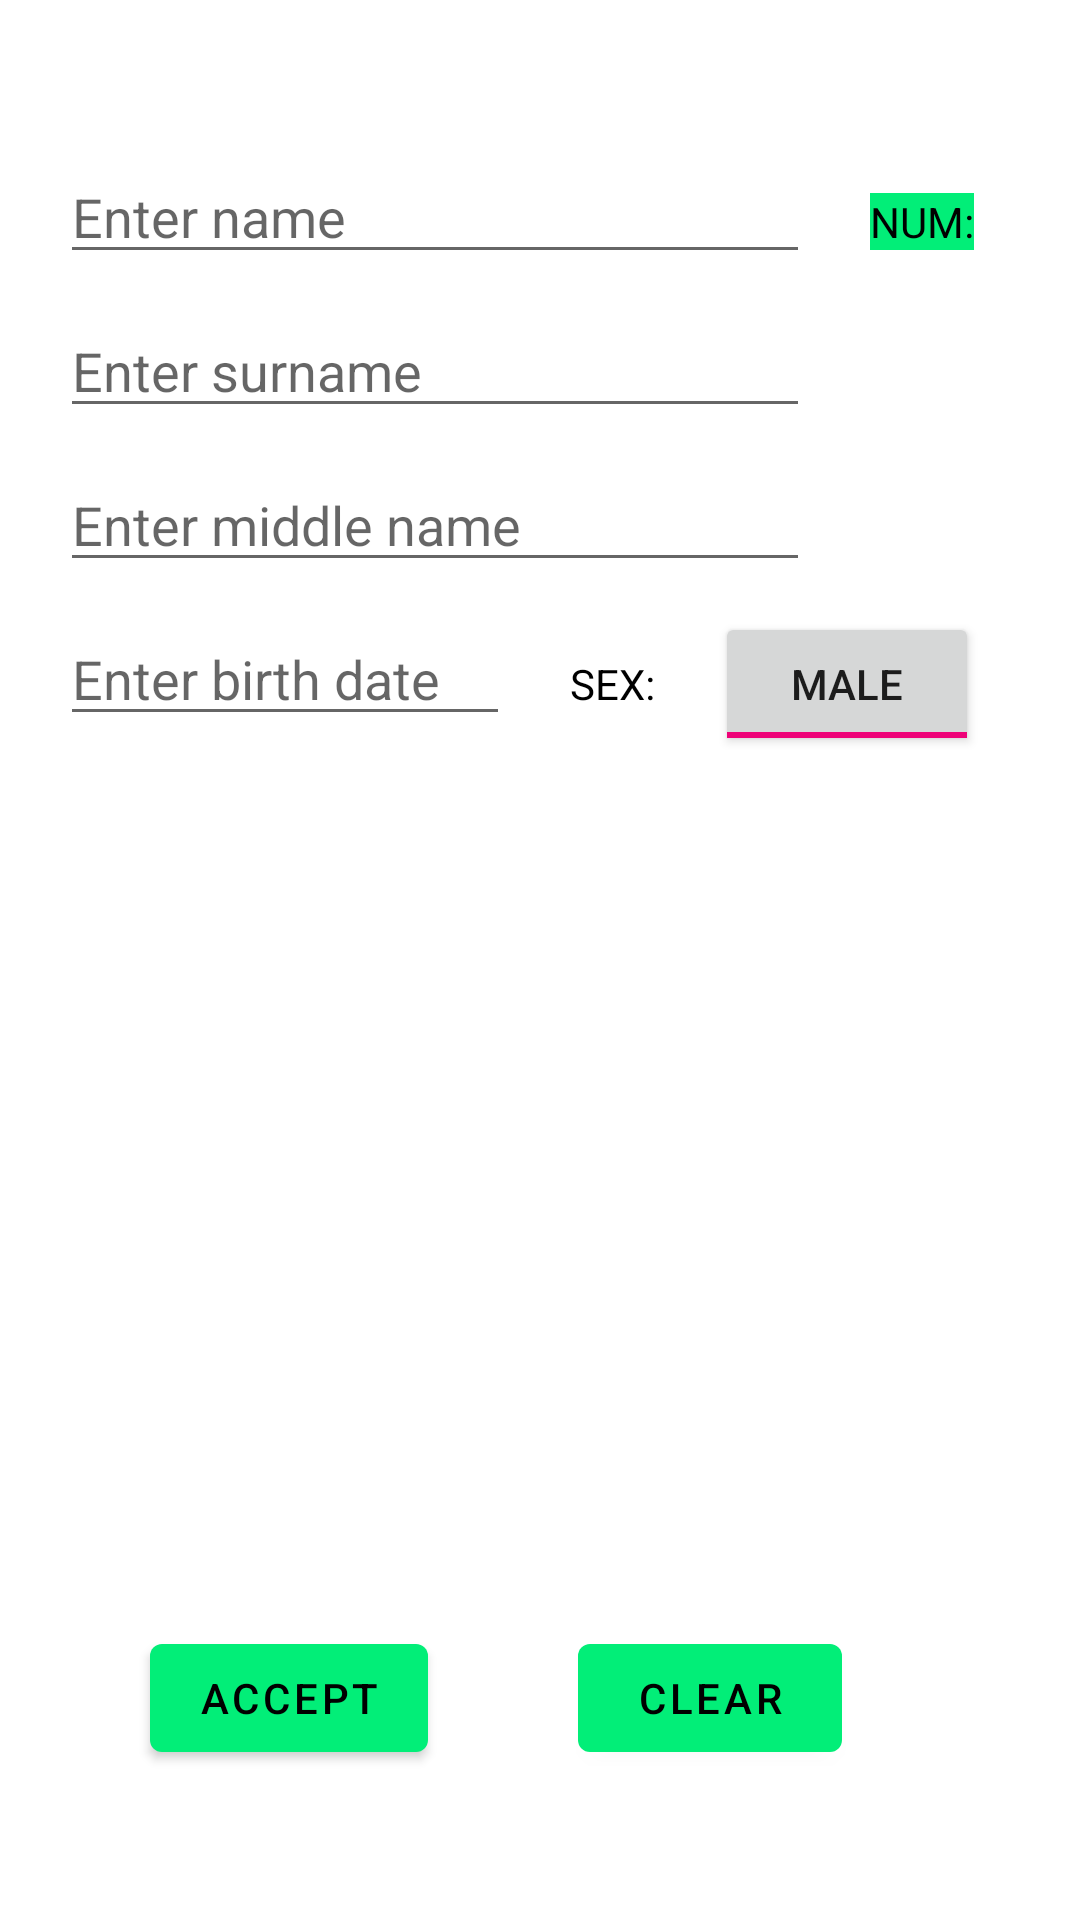

Here is an Android app screen rendered from its layout file. Give the layout XML and the strings, colors and styles it references.
<!-- AndroidManifest.xml: application theme Theme.Ocrace -->
<!-- res/layout/persons_frag.xml -->
<?xml version="1.0" encoding="utf-8"?>
<androidx.constraintlayout.widget.ConstraintLayout xmlns:android="http://schemas.android.com/apk/res/android"
    xmlns:app="http://schemas.android.com/apk/res-auto"
    xmlns:tools="http://schemas.android.com/tools"
    android:layout_width="match_parent"
    android:layout_height="match_parent"
    tools:context=".PersonFragment">


    <TextView
        android:id="@+id/label_sex"
        android:layout_width="wrap_content"
        android:layout_height="wrap_content"
        android:layout_marginHorizontal="20dp"
        android:layout_marginVertical="20dp"
        android:layout_marginStart="20dp"
        android:text="@string/sex_label"
        android:textColor="@color/black"
        android:textSize="14sp"
        app:layout_constraintBaseline_toBaselineOf="@id/input_birth"
        app:layout_constraintStart_toEndOf="@id/input_birth" />

    <TextView
        android:id="@+id/label_index"
        android:layout_width="wrap_content"
        android:layout_height="wrap_content"
        android:layout_marginHorizontal="20dp"
        android:layout_marginVertical="20dp"
        android:layout_marginStart="20dp"
        android:background="@color/green_300"
        android:text="@string/index_label"
        android:textColor="@color/black"
        android:textSize="14sp"
        app:layout_constraintBaseline_toBaselineOf="@id/input_name"
        app:layout_constraintStart_toEndOf="@id/input_name" />


    <com.google.android.material.button.MaterialButton
        android:id="@+id/accept_button"
        android:layout_width="wrap_content"
        android:layout_height="wrap_content"
        android:layout_margin="50dp"
        android:text="@string/accept_button"
        app:layout_constraintBottom_toBottomOf="parent"
        app:layout_constraintStart_toStartOf="parent" />

    <com.google.android.material.button.MaterialButton
        android:id="@+id/clear_button"
        android:layout_width="wrap_content"
        android:layout_height="wrap_content"
        android:layout_margin="50dp"
        android:text="@string/clear_button"
        app:layout_constraintBottom_toBottomOf="parent"
        app:layout_constraintStart_toEndOf="@id/accept_button" />

    <com.google.android.material.textfield.TextInputEditText
        android:id="@+id/input_name"
        android:layout_width="250dp"
        android:layout_height="wrap_content"
        android:layout_marginVertical="50dp"
        android:layout_marginStart="20dp"
        android:hint="@string/enter_name"
        android:imeActionLabel="@string/enter_name"
        app:layout_constraintStart_toStartOf="parent"
        app:layout_constraintTop_toTopOf="parent" />

    <com.google.android.material.textfield.TextInputEditText
        android:id="@+id/input_surname"
        android:layout_width="250dp"
        android:layout_height="wrap_content"
        android:layout_marginVertical="10dp"
        android:layout_marginStart="20dp"
        android:hint="@string/enter_surname"
        android:imeActionLabel="@string/enter_surname"
        app:layout_constraintStart_toStartOf="parent"
        app:layout_constraintTop_toBottomOf="@+id/input_name" />

    <com.google.android.material.textfield.TextInputEditText
        android:id="@+id/input_middle_name"
        android:layout_width="250dp"
        android:layout_height="wrap_content"
        android:layout_marginVertical="10dp"
        android:layout_marginStart="20dp"
        android:hint="@string/enter_middle_name"
        android:imeActionLabel="@string/enter_middle_name"
        app:layout_constraintStart_toStartOf="parent"
        app:layout_constraintTop_toBottomOf="@+id/input_surname" />

    <com.google.android.material.textfield.TextInputEditText
        android:id="@+id/input_birth"
        android:layout_width="150dp"
        android:layout_height="wrap_content"
        android:layout_marginVertical="10dp"
        android:layout_marginStart="20dp"
        android:hint="@string/enter_birth"
        android:imeActionLabel="@string/enter_birth"
        android:inputType="date"
        app:layout_constraintStart_toStartOf="parent"
        app:layout_constraintTop_toBottomOf="@+id/input_middle_name" />


    <ToggleButton
        android:id="@+id/sex_toggle"
        android:layout_width="wrap_content"
        android:layout_height="wrap_content"
        android:layout_marginHorizontal="20dp"
        android:layout_marginVertical="20dp"
        android:layout_marginStart="20dp"
        android:layout_marginTop="20dp"
        android:checked="true"
        android:textOff="@string/sex_female"
        android:textOn="@string/sex_male"
        app:layout_constraintBaseline_toBaselineOf="@id/label_sex"
        app:layout_constraintStart_toEndOf="@id/label_sex" />

    <ListView
        android:id="@+id/person_list"
        android:layout_width="match_parent"
        android:layout_height="match_parent"
        android:layout_marginHorizontal="10dp"
        android:layout_marginTop="260dp"
        android:layout_marginBottom="100dp"
        app:layout_constraintBottom_toBottomOf="parent"
        app:layout_constraintTop_toBottomOf="@id/input_birth" />


</androidx.constraintlayout.widget.ConstraintLayout>
<!-- resources referenced by this layout -->
<resources>
  <color name="black">#FF000000</color>
  <color name="green_300">#FF02ee78</color>
  <string name="accept_button">ACCEPT</string>
  <string name="clear_button">CLEAR</string>
  <string name="enter_birth">Enter birth date</string>
  <string name="enter_middle_name">Enter middle name</string>
  <string name="enter_name">Enter name</string>
  <string name="enter_surname">Enter surname</string>
  <string name="index_label">NUM:</string>
  <string name="sex_female">FEMALE</string>
  <string name="sex_label">SEX:</string>
  <string name="sex_male">MALE</string>
  <style name="Theme.Ocrace" parent="Theme.MaterialComponents.DayNight.DarkActionBar">
          
          <item name="colorPrimary">@color/green_300</item>
          <item name="colorPrimaryVariant">@color/green_500</item>
          <item name="colorOnPrimary">@color/black</item>
          
          <item name="colorSecondary">@color/purple_400</item>
          <item name="colorSecondaryVariant">@color/purple_600</item>
          <item name="colorOnSecondary">@color/black</item>
          
          <item name="android:statusBarColor" tools:targetApi="l">?attr/colorPrimaryVariant</item>
          
      </style>
  <color name="green_500">#FF00de36</color>
  <color name="purple_400">#FFee0278</color>
  <color name="purple_600">#FFdb005c</color>
</resources>
